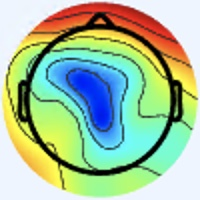

Data behind this chart, as committed beside it:
[238 245 255], [238 245 255], [238 245 255], [238 245 255], [238 245 255], [238 245 255], [238 245 255], [238 245 255], [238 245 255], [238 245 255], [238 245 255], [238 245 255], [238 245 255], [238 245 255], [238 245 255], [238 245 255], [238 245 255], [238 245 255], [238 245 253], [238 245 253], [238 245 253], [238 245 253], [238 245 253], [238 245 253]
[238 245 255], [238 245 255], [238 245 255], [238 245 255], [238 245 255], [238 245 255], [238 245 255], [238 245 255], [238 245 255], [238 245 255], [238 245 255], [238 245 255], [238 245 255], [238 245 255], [238 245 255], [238 245 255], [238 245 255], [238 245 255], [238 245 253], [238 245 253], [238 245 253], [238 245 253], [238 245 253], [238 245 253]
[238 245 255], [238 245 255], [238 245 255], [238 245 255], [238 245 255], [238 245 255], [238 245 255], [238 245 255], [238 245 255], [238 245 255], [238 245 255], [238 245 255], [238 245 255], [238 245 255], [238 245 255], [238 245 255], [238 245 255], [238 245 255], [238 245 253], [238 245 253], [238 245 253], [238 245 253], [238 245 253], [238 245 253]
[238 245 255], [238 245 255], [238 245 255], [238 245 255], [238 245 255], [238 245 255], [238 245 255], [238 245 255], [238 245 255], [238 245 255], [238 245 255], [238 245 255], [238 245 255], [238 245 255], [238 245 255], [238 245 255], [238 245 255], [238 245 255], [238 245 253], [238 245 253], [238 245 253], [238 245 253], [238 245 253], [238 245 253]
[238 245 255], [238 245 255], [238 245 255], [238 245 255], [238 245 255], [238 245 255], [238 245 255], [238 245 255], [238 245 255], [238 245 255], [238 245 255], [238 245 255], [238 245 255], [238 245 255], [238 245 255], [238 245 255], [238 245 255], [238 245 255], [238 245 253], [238 245 253], [238 245 253], [238 245 253], [238 245 253], [238 245 253]
[238 245 255], [238 245 255], [238 245 255], [238 245 255], [238 245 255], [238 245 255], [238 245 255], [238 245 255], [238 245 255], [238 245 255], [238 245 255], [238 245 255], [238 245 255], [238 245 255], [238 245 255], [238 245 255], [238 245 255], [238 245 255], [238 245 253], [238 245 253], [238 245 253], [238 245 253], [238 245 253], [238 245 253]
[238 245 255], [238 245 255], [238 245 255], [238 245 255], [238 245 255], [238 245 255], [238 245 255], [238 245 255], [238 245 255], [238 245 255], [238 245 255], [238 245 255], [238 245 255], [238 245 255], [238 245 255], [238 245 255], [238 245 255], [238 245 255], [238 245 253], [238 245 253], [238 245 253], [238 245 253], [238 245 253], [238 245 253]
[238 245 255], [238 245 255], [238 245 255], [238 245 255], [238 245 255], [238 245 255], [238 245 255], [238 245 255], [238 245 255], [238 245 255], [238 245 255], [238 245 255], [238 245 255], [238 245 255], [238 245 255], [238 245 255], [238 245 255], [238 245 255], [238 245 253], [238 245 253], [238 245 253], [238 245 253], [238 245 253], [238 245 253]
[238 245 255], [238 245 255], [238 245 255], [238 245 255], [238 245 255], [238 245 255], [238 245 255], [238 245 255], [238 245 255], [238 245 255], [238 245 255], [238 245 255], [238 245 255], [238 245 255], [238 245 255], [238 245 255], [238 245 253], [238 245 253], [238 245 253], [238 245 253], [238 245 253], [238 245 253], [237 244 252], [237 244 252]
[238 245 255], [238 245 255], [238 245 255], [238 245 255], [238 245 255], [238 245 255], [238 245 255], [238 245 255], [238 245 255], [238 245 255], [238 245 255], [238 245 255], [238 245 255], [238 245 255], [238 245 255], [238 245 255], [238 245 253], [238 245 253], [238 245 253], [238 245 253], [238 245 253], [238 245 253], [237 244 252], [237 244 252]
[238 245 255], [238 245 255], [238 245 255], [238 245 255], [238 245 255], [238 245 255], [238 245 255], [238 245 255], [238 245 255], [238 245 255], [238 245 255], [238 245 255], [238 245 255], [238 245 255], [238 245 255], [238 245 255], [238 245 253], [238 245 253], [238 245 253], [238 245 253], [238 245 253], [238 245 253], [237 244 252], [237 244 252]
[238 245 255], [238 245 255], [238 245 255], [238 245 255], [238 245 255], [238 245 255], [238 245 255], [238 245 255], [238 245 255], [238 245 255], [238 245 255], [238 245 255], [238 245 255], [238 245 255], [238 245 255], [238 245 255], [238 245 253], [238 245 253], [238 245 253], [238 245 253], [238 245 253], [238 245 253], [238 245 253], [237 244 252]
[238 245 255], [238 245 255], [238 245 255], [238 245 255], [238 245 255], [238 245 255], [238 245 255], [238 245 255], [238 245 255], [238 245 255], [238 245 255], [238 245 255], [238 245 255], [238 245 255], [238 245 255], [238 245 255], [238 245 253], [238 245 253], [238 245 253], [238 245 253], [238 245 253], [238 245 253], [238 245 253], [238 245 253]
[238 245 255], [238 245 255], [238 245 255], [238 245 255], [238 245 255], [238 245 255], [238 245 255], [238 245 255], [238 245 255], [238 245 255], [238 245 255], [238 245 255], [238 245 255], [238 245 255], [238 245 255], [238 245 255], [238 245 253], [238 245 253], [238 245 253], [238 245 253], [238 245 253], [238 245 253], [238 245 253], [238 245 253]
[238 245 255], [238 245 255], [238 245 255], [238 245 255], [238 245 255], [238 245 255], [238 245 255], [238 245 255], [238 245 255], [238 245 255], [238 245 255], [238 245 255], [238 245 255], [238 245 255], [238 245 255], [238 245 255], [238 245 253], [238 245 253], [238 245 253], [238 245 253], [238 245 253], [238 245 253], [238 245 253], [238 245 253]
[238 245 255], [238 245 255], [238 245 255], [238 245 255], [238 245 255], [238 245 255], [238 245 255], [238 245 255], [238 245 255], [238 245 255], [238 245 255], [238 245 255], [238 245 255], [238 245 255], [238 245 255], [238 245 255], [238 245 255], [238 245 253], [238 245 253], [238 245 251], [238 245 251], [238 245 251], [238 245 253], [238 245 253]
[238 245 255], [238 245 255], [238 245 255], [238 245 255], [238 245 255], [238 245 255], [238 245 255], [238 245 255], [238 245 255], [238 245 255], [238 244 255], [238 244 255], [238 244 255], [238 244 255], [238 244 255], [238 244 255], [238 244 255], [238 245 255], [237 246 251], [237 247 249], [237 247 249], [238 248 250], [238 247 254], [239 246 255]
[238 245 255], [238 245 255], [238 245 255], [238 245 255], [238 245 255], [238 245 255], [238 245 255], [238 245 255], [238 245 255], [238 245 255], [238 244 255], [238 244 255], [238 244 255], [238 244 255], [238 244 255], [238 244 255], [238 244 255], [238 244 255], [237 246 253], [237 247 249], [236 247 249], [237 248 250], [238 247 254], [238 247 255]
[238 245 255], [238 245 255], [238 245 255], [238 245 255], [238 245 255], [238 245 255], [238 245 255], [238 245 255], [238 245 255], [238 245 255], [238 245 255], [238 245 255], [238 245 255], [238 245 255], [238 245 255], [238 244 255], [238 244 255], [238 244 255], [237 246 255], [237 246 253], [236 247 251], [237 248 252], [238 247 254], [238 247 255]
[238 245 255], [238 245 255], [238 245 255], [238 245 255], [238 245 255], [238 245 255], [238 245 255], [238 245 255], [238 245 255], [238 245 255], [238 245 255], [238 245 255], [238 245 255], [238 245 255], [238 245 255], [238 245 255], [238 244 255], [238 244 255], [237 246 255], [237 246 253], [237 248 252], [237 248 252], [238 247 254], [238 247 255]
[238 245 255], [238 245 255], [238 245 255], [238 245 255], [238 245 255], [238 245 255], [238 245 255], [238 245 255], [238 245 255], [238 245 255], [238 245 253], [238 245 253], [238 245 253], [238 245 253], [238 245 253], [238 245 253], [238 245 253], [238 245 253], [237 246 251], [237 246 251], [238 247 252], [238 247 252], [239 246 254], [239 246 254]
[238 245 255], [238 245 255], [238 245 255], [238 245 255], [238 245 255], [238 245 255], [238 245 255], [238 245 255], [238 245 255], [238 245 255], [238 245 253], [238 245 253], [238 245 253], [238 245 253], [238 245 253], [238 245 253], [238 245 251], [238 246 249], [237 247 249], [238 248 250], [238 247 252], [238 247 252], [239 246 254], [239 246 254]
[238 245 255], [238 245 255], [238 245 255], [238 245 255], [238 245 255], [238 245 255], [238 245 255], [238 245 255], [238 245 253], [238 245 253], [238 245 253], [238 245 253], [238 245 253], [238 245 253], [238 245 253], [238 245 251], [237 247 249], [237 247 249], [238 246 249], [239 247 250], [239 246 252], [239 246 254], [239 246 254], [239 246 254]
[238 245 255], [238 245 255], [238 245 255], [238 245 255], [238 245 255], [238 245 255], [238 245 255], [238 245 255], [238 245 253], [238 245 253], [238 245 253], [238 245 253], [238 245 253], [238 245 253], [238 245 253], [238 245 251], [237 247 249], [237 247 249], [238 245 251], [239 246 254], [239 246 254], [239 246 255], [239 246 254], [239 246 254]
[238 245 255], [238 245 255], [238 245 255], [238 245 255], [238 245 255], [238 245 255], [238 245 253], [238 245 253], [237 244 252], [237 244 252], [237 244 252], [237 244 252], [238 245 251], [238 245 251], [238 245 251], [238 245 251], [236 245 252], [237 246 253], [239 246 255], [239 245 255], [239 245 255], [238 244 255], [238 245 255], [238 245 255]
[238 245 255], [238 245 255], [238 245 255], [238 245 255], [238 245 255], [238 245 255], [238 245 253], [238 245 253], [237 244 252], [237 244 252], [237 244 252], [237 244 252], [238 245 251], [238 245 251], [238 245 251], [238 245 251], [237 246 255], [238 247 255], [239 245 255], [239 245 255], [238 244 255], [237 243 255], [237 244 254], [237 244 254]
[238 245 255], [238 245 255], [238 245 255], [238 245 255], [238 245 255], [238 245 255], [238 245 253], [238 245 253], [237 244 252], [237 244 252], [237 244 252], [237 244 252], [238 245 251], [238 245 251], [238 245 251], [238 245 251], [238 247 255], [238 247 255], [239 245 255], [239 245 255], [238 244 255], [237 243 255], [237 244 254], [237 244 252]
[238 245 255], [238 245 255], [237 244 254], [238 245 255], [238 245 255], [238 245 255], [238 245 253], [238 245 253], [237 244 252], [237 244 252], [237 244 252], [238 245 253], [238 245 251], [238 245 251], [238 245 251], [238 245 253], [238 247 254], [238 247 255], [239 246 255], [239 246 255], [239 246 255], [238 245 255], [238 245 253], [238 245 253]
[238 245 255], [238 245 255], [237 244 254], [237 244 254], [238 245 255], [238 245 255], [238 245 255], [238 245 255], [238 245 253], [238 245 253], [238 245 253], [238 245 253], [238 245 253], [238 245 253], [238 245 253], [238 245 253], [238 247 254], [238 247 254], [239 246 254], [239 246 254], [240 247 253], [240 247 253], [241 248 254], [241 248 254]
[238 245 255], [238 245 255], [237 244 254], [237 244 254], [238 245 255], [238 245 255], [238 245 255], [238 245 255], [238 245 253], [238 245 253], [238 245 253], [238 245 253], [238 245 253], [238 245 253], [238 245 253], [238 245 253], [238 247 254], [238 247 254], [239 246 254], [239 246 252], [241 248 254], [242 250 253], [243 251 254], [243 251 254]
[238 245 255], [237 244 254], [237 244 254], [237 244 254], [238 245 255], [238 245 255], [238 245 255], [238 245 255], [238 245 253], [238 245 253], [238 245 253], [238 245 253], [238 245 253], [238 245 253], [238 245 253], [238 245 253], [237 246 255], [237 246 255], [238 245 255], [239 246 255], [241 248 254], [243 251 254], [244 252 255], [245 253 255]
[238 245 255], [237 244 254], [237 244 254], [237 244 254], [238 245 255], [238 245 255], [238 245 255], [238 245 255], [238 245 253], [238 245 253], [238 245 253], [238 245 253], [238 245 253], [238 245 253], [238 245 253], [238 245 255], [237 245 255], [237 245 255], [237 245 255], [238 247 255], [241 248 255], [243 250 255], [245 253 255], [244 254 255]
[236 245 254], [236 245 254], [237 244 254], [237 244 254], [240 244 255], [240 244 255], [240 244 255], [240 244 255], [238 245 255], [238 245 255], [238 245 255], [238 245 255], [238 245 255], [238 245 255], [240 244 255], [238 245 255], [237 245 255], [236 246 255], [234 247 255], [237 247 255], [240 247 255], [242 246 255], [240 247 253], [240 251 255]
[236 245 254], [236 245 254], [237 244 254], [237 244 254], [240 244 255], [240 244 255], [240 244 255], [240 244 255], [238 245 255], [238 245 255], [238 245 255], [238 245 255], [238 245 255], [238 245 255], [240 244 255], [238 245 255], [238 244 255], [237 245 255], [235 245 254], [236 246 255], [240 244 255], [240 243 252], [239 243 252], [237 246 253]
[236 245 254], [236 245 254], [237 244 254], [237 244 254], [240 244 255], [240 244 255], [238 245 255], [238 245 255], [238 245 255], [238 245 255], [237 246 255], [238 247 255], [239 246 255], [238 245 255], [238 245 255], [238 245 255], [241 245 255], [240 244 255], [240 244 253], [240 244 253], [242 242 252], [241 241 251], [238 242 253], [236 243 253]
[236 245 254], [236 245 254], [237 244 254], [237 244 254], [240 244 255], [240 244 255], [238 245 255], [238 245 255], [238 245 255], [237 246 255], [238 247 255], [238 247 255], [239 246 255], [239 246 255], [238 245 255], [238 245 255], [241 245 255], [239 243 254], [240 244 253], [241 244 251], [242 242 250], [239 242 249], [237 241 250], [236 239 244]
[237 244 254], [237 244 254], [237 244 254], [237 244 254], [240 244 255], [240 244 255], [238 245 255], [238 245 255], [237 246 253], [238 247 254], [238 247 254], [237 248 254], [238 247 254], [238 247 254], [238 245 253], [238 245 255], [239 246 255], [237 244 254], [238 245 255], [240 244 253], [238 243 247], [237 242 245], [235 241 241], [237 236 232]
[237 244 254], [237 244 254], [237 244 254], [237 244 254], [240 244 255], [238 245 255], [238 245 255], [237 246 255], [238 247 254], [238 247 254], [237 248 254], [237 248 254], [238 247 254], [238 247 254], [239 246 254], [238 245 253], [238 245 255], [237 244 254], [238 245 255], [239 246 254], [237 245 248], [239 245 243], [241 243 238], [243 238 219]
[237 243 255], [237 243 255], [237 244 254], [237 244 254], [238 245 255], [238 245 255], [238 245 255], [237 246 255], [238 247 254], [237 248 254], [237 248 252], [237 248 252], [238 247 252], [238 247 252], [238 247 252], [239 246 254], [240 244 253], [239 243 252], [239 246 254], [238 247 252], [236 244 247], [239 244 240], [242 242 232], [245 237 201]
[237 243 255], [237 243 255], [237 244 254], [237 244 254], [238 245 255], [238 245 255], [237 246 255], [237 246 255], [238 249 255], [237 248 254], [237 248 252], [236 247 251], [237 246 251], [237 246 251], [238 247 252], [239 246 252], [241 246 252], [237 244 250], [238 245 251], [237 244 250], [237 237 245], [240 237 232], [244 235 206], [245 229 167]
[237 243 255], [237 243 255], [239 243 254], [239 243 254], [238 245 255], [238 245 255], [237 246 253], [237 246 253], [237 248 254], [237 248 254], [237 248 252], [237 248 252], [238 247 252], [238 247 252], [239 246 252], [239 247 250], [237 247 249], [237 247 249], [239 248 253], [237 240 249], [236 225 241], [234 215 208], [235 213 155], [242 217 117]
[237 243 255], [237 243 255], [239 243 254], [240 244 255], [238 245 255], [238 245 255], [238 247 254], [238 247 254], [237 248 254], [237 248 254], [237 248 252], [237 248 252], [238 247 252], [239 246 252], [239 246 252], [239 246 252], [239 247 250], [240 248 251], [241 248 254], [240 239 244], [239 223 224], [238 213 183], [237 209 125], [241 213  88]
[239 243 254], [239 243 254], [240 244 255], [240 244 255], [238 245 255], [239 246 255], [238 247 254], [238 247 254], [237 248 254], [237 248 254], [238 247 254], [238 247 254], [239 246 254], [239 246 254], [241 246 252], [242 245 252], [242 245 254], [241 244 251], [242 245 250], [241 241 229], [245 233 193], [244 224 151], [238 216 105], [237 215  80]
[239 243 254], [239 243 254], [240 244 255], [240 244 255], [238 245 255], [238 245 255], [238 247 254], [238 247 254], [237 248 254], [237 248 254], [238 247 254], [239 246 254], [239 246 254], [241 245 254], [241 244 251], [241 244 253], [244 244 254], [243 243 251], [244 246 245], [244 243 215], [246 239 161], [246 233 119], [243 226  94], [242 226  81]
[239 243 254], [239 243 254], [239 243 254], [240 244 255], [238 245 255], [238 245 255], [237 246 255], [237 246 255], [238 247 254], [238 247 254], [239 246 254], [239 246 254], [241 245 254], [241 244 253], [240 243 252], [240 243 252], [235 238 247], [233 237 240], [237 239 228], [241 241 191], [248 245 132], [251 245  97], [246 236  87], [242 232  82]
[239 243 254], [239 243 254], [239 243 254], [240 244 255], [238 245 255], [238 245 255], [237 246 255], [237 246 255], [238 247 254], [238 247 254], [239 246 254], [241 245 254], [241 244 253], [242 242 252], [241 241 251], [240 240 250], [236 241 245], [232 238 228], [236 238 201], [238 239 159], [250 246 110], [255 251  89], [252 246  90], [249 244  92]
[240 244 253], [240 244 253], [240 244 253], [240 244 253], [238 245 253], [238 245 253], [238 245 255], [238 245 255], [238 247 255], [238 247 255], [239 246 255], [240 244 255], [240 242 254], [241 241 253], [241 239 252], [239 239 247], [233 239 237], [233 240 207], [240 243 164], [244 241 124], [251 243  96], [255 247  88], [255 248  95], [252 250 103]
[241 245 255], [240 244 253], [240 244 253], [240 244 253], [240 244 253], [238 245 253], [238 245 253], [238 245 255], [238 247 255], [238 247 255], [239 246 255], [238 245 255], [240 243 252], [241 241 251], [240 238 249], [239 239 241], [235 242 224], [233 240 186], [240 244 134], [248 247 107], [255 248  98], [249 239  90], [220 216  80], [198 199  72]
[238 244 255], [240 244 255], [240 244 253], [241 244 253], [241 244 251], [240 245 251], [240 245 251], [237 244 252], [238 247 255], [237 246 255], [237 245 255], [239 246 255], [239 246 252], [242 247 251], [242 245 252], [242 243 237], [244 246 207], [239 242 163], [243 248 120], [246 249 100], [252 252 106], [226 226  94], [153 152  46], [105 108  19]
[238 244 255], [238 245 255], [239 243 252], [241 244 251], [241 244 251], [241 244 253], [240 244 253], [240 244 255], [237 244 254], [236 245 254], [237 246 255], [240 247 255], [239 247 250], [242 248 248], [244 248 249], [245 249 226], [241 244 177], [239 242 137], [240 243 110], [227 230  91], [201 201  79], [169 171  62], [136 140  43], [119 128  39]
[238 244 255], [238 245 255], [239 244 250], [239 244 250], [241 244 251], [241 243 255], [240 243 255], [240 243 255], [239 245 255], [237 244 254], [238 245 255], [239 246 252], [242 248 248], [245 250 244], [247 253 241], [251 255 213], [243 250 146], [236 242 110], [231 232 104], [194 192  83], [111 103  30], [95 91 17], [172 180  69], [213 230 100]
[238 245 255], [238 245 253], [239 244 250], [239 244 250], [240 243 252], [241 243 255], [241 244 255], [241 244 255], [241 245 255], [238 245 255], [241 245 255], [243 248 254], [244 248 247], [246 250 235], [245 253 216], [245 253 180], [238 247 122], [228 235  97], [182 180  69], [139 133  47], [94 86 24], [104 104  30], [197 211  88], [232 255 106]
[237 247 249], [237 246 251], [237 244 250], [237 244 252], [240 244 255], [241 244 255], [242 244 255], [242 244 255], [241 243 255], [239 243 254], [240 242 254], [239 242 249], [239 241 236], [239 244 212], [235 247 171], [231 244 136], [232 241 112], [200 204  83], [106 104  21], [83 79  8], [149 148  65], [190 199  94], [214 234 101], [222 251 101]
[237 247 249], [237 246 251], [237 244 252], [237 244 254], [240 244 255], [241 245 255], [242 245 254], [242 245 252], [242 245 252], [243 246 253], [244 246 255], [244 245 249], [244 246 235], [243 249 205], [233 247 149], [222 238 113], [187 197  75], [146 152  46], [112 113  33], [115 118  37], [182 191  84], [224 241 113], [217 244 103], [211 245  98]
[237 246 253], [237 246 255], [237 245 255], [238 244 255], [241 245 255], [241 245 254], [242 245 250], [242 245 250], [245 246 250], [243 244 248], [240 240 248], [241 241 241], [248 249 231], [253 255 204], [238 251 143], [216 232 108], [114 124  27], [86 95  4], [162 174  66], [217 233 111], [224 244 110], [217 244 101], [207 241  95], [207 247  99]
[237 246 255], [237 246 255], [237 245 255], [237 245 255], [239 246 255], [241 245 254], [242 245 252], [242 245 250], [243 244 249], [243 242 248], [242 241 246], [247 247 237], [253 255 216], [241 248 180], [201 211 112], [156 169  63], [ 96 109  21], [106 121  26], [198 219  90], [232 255 111], [223 253 103], [215 250  98], [202 242  93], [198 243  98]
[237 246 253], [236 245 252], [236 245 254], [236 245 254], [238 244 255], [240 244 255], [241 243 255], [241 243 255], [242 241 255], [238 236 249], [244 242 245], [247 247 223], [246 253 183], [213 221 135], [102 108  34], [66 74  0], [130 145  52], [186 206  91], [215 242  99], [222 255  99], [217 254  99], [209 249  98], [200 246  96], [194 246  99]
[237 246 253], [236 245 252], [236 245 254], [236 245 254], [237 243 255], [237 243 255], [240 242 255], [239 241 254], [241 238 255], [242 240 251], [246 242 239], [240 241 209], [218 225 148], [173 182  93], [92 98 28], [79 87 12], [165 182  76], [211 236 106], [222 252 102], [213 249  89], [210 251  95], [207 253 102], [199 249 102], [191 249 103]
[237 246 251], [237 246 253], [236 244 255], [236 244 255], [237 244 252], [236 243 251], [239 241 253], [238 240 252], [240 238 251], [245 245 247], [255 253 238], [229 230 196], [155 158 101], [123 130  53], [138 148  61], [173 186  81], [203 224  97], [223 248 105], [219 252  99], [214 251  94], [206 249  97], [201 251 102], [197 250 106], [188 249 109]
[237 246 253], [237 246 255], [236 244 255], [236 244 255], [237 244 250], [237 245 248], [238 242 251], [238 241 248], [237 236 241], [238 239 231], [254 255 224], [228 231 186], [122 125  70], [ 93 101  26], [170 183  78], [219 238 112], [225 248 106], [219 248  96], [213 248  92], [213 254  98], [205 251 101], [195 249 103], [192 249 106], [186 250 110]
[237 245 255], [237 245 255], [237 245 255], [237 246 255], [237 246 251], [238 246 249], [240 245 249], [241 245 246], [231 232 227], [227 231 208], [248 252 202], [225 231 167], [111 118  51], [85 95  9], [184 199  82], [231 252 113], [228 254 105], [223 254  99], [212 249  94], [204 249  96], [202 252 105], [193 251 105], [188 250 105], [184 253 111]
... 139 more rows
